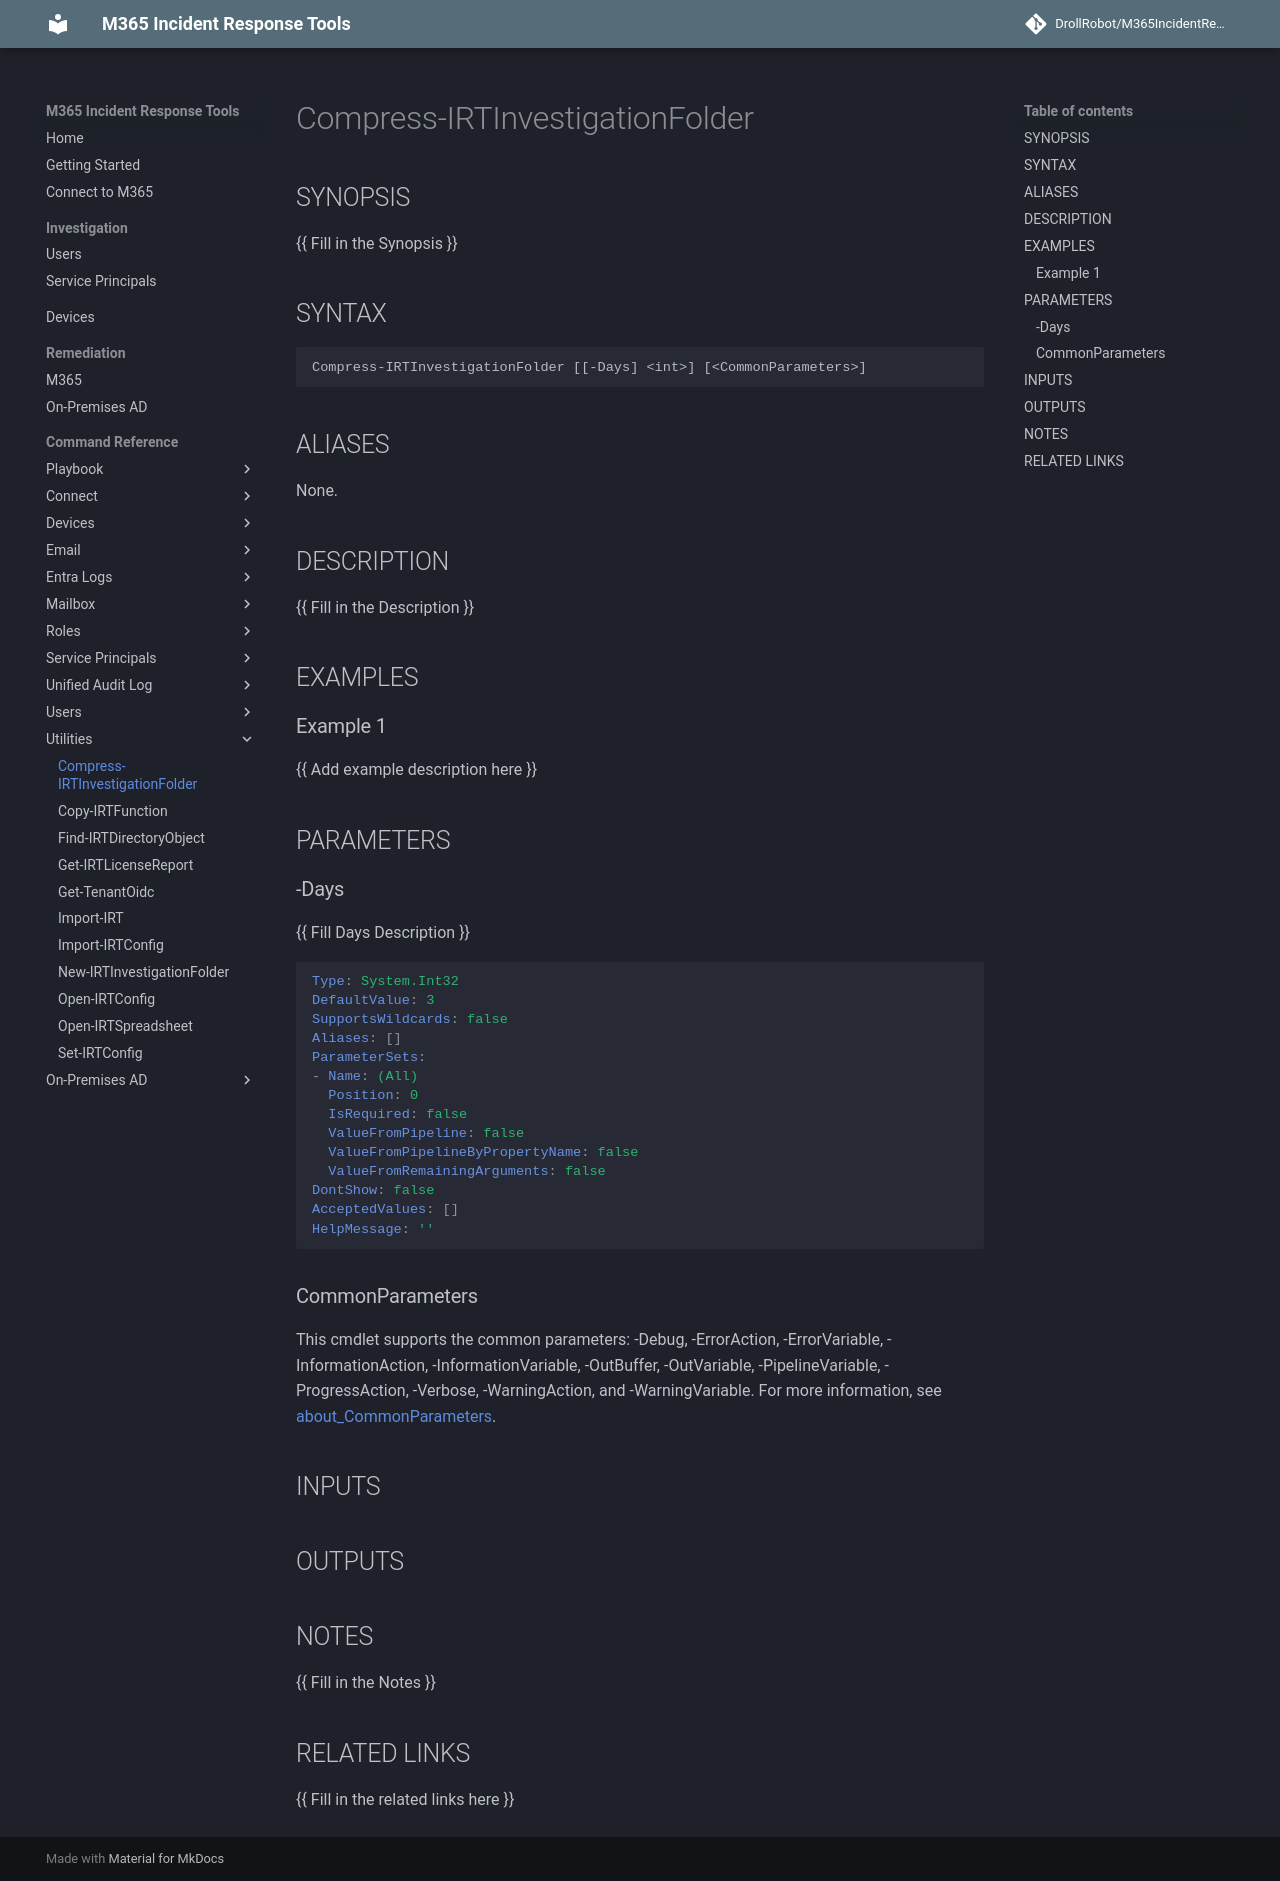

repository: DrollRobot/M365IncidentResponseTools · page: M365IncidentResponseTools/Compress-IRTInvestigationFolder/index.html · generator: mkdocs

---
document type: cmdlet
external help file: M365IncidentResponseTools-Help.xml
HelpUri: ''
Locale: en-US
Module Name: M365IncidentResponseTools
ms.date: 10/29/2026
PlatyPS schema version: 2024-05-01
title: Compress-IRTInvestigationFolder
---

# Compress-IRTInvestigationFolder

## SYNOPSIS

{{ Fill in the Synopsis }}

## SYNTAX

```
Compress-IRTInvestigationFolder [[-Days] <int>] [<CommonParameters>]
```

## ALIASES

None.

## DESCRIPTION

{{ Fill in the Description }}

## EXAMPLES

### Example 1

{{ Add example description here }}

## PARAMETERS

### -Days

{{ Fill Days Description }}

```yaml
Type: System.Int32
DefaultValue: 3
SupportsWildcards: false
Aliases: []
ParameterSets:
- Name: (All)
  Position: 0
  IsRequired: false
  ValueFromPipeline: false
  ValueFromPipelineByPropertyName: false
  ValueFromRemainingArguments: false
DontShow: false
AcceptedValues: []
HelpMessage: ''
```

### CommonParameters

This cmdlet supports the common parameters: -Debug, -ErrorAction, -ErrorVariable,
-InformationAction, -InformationVariable, -OutBuffer, -OutVariable, -PipelineVariable,
-ProgressAction, -Verbose, -WarningAction, and -WarningVariable. For more information, see
[about_CommonParameters](https://go.microsoft.com/fwlink/?LinkID=113216).

## INPUTS

## OUTPUTS

## NOTES

{{ Fill in the Notes }}

## RELATED LINKS

{{ Fill in the related links here }}
